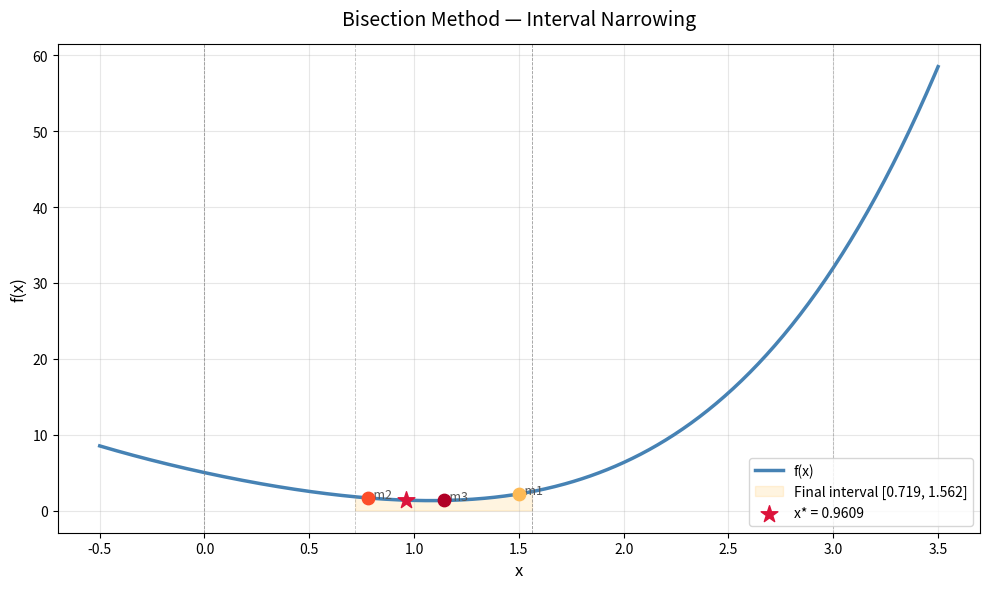

Write Python code to recreate this figure.
import numpy as np                          # import numpy for numerical operations
import matplotlib.pyplot as plt             # import matplotlib for plotting


# ─── Objective function ───────────────────────────────────────────────────────

def f(x):                                   # define the objective function
    return (1/3) * x**4 + 2*x**2 - 6*x + 5 # f(x) = 1/3*x^4 + 2x^2 - 6x + 5


# ─── Step 1: Set parameters ───────────────────────────────────────────────────

a   = 0                                     # left bound of the interval
b   = 3                                     # right bound of the interval
eps = 0.5                                   # convergence tolerance
d   = 0.125                                 # probe offset


# ─── Step 2: Initialize storage ──────────────────────────────────────────────

iteration_midpoints = []                    # list to store midpoints
intervals           = []                    # list to store interval bounds


# ─── Step 3: Run the bisection algorithm ─────────────────────────────────────

while abs(b - a) > eps:                     # loop until interval is small enough
    intervals.append((a, b))               # record current interval
    midpoint = (a + b) / 2                 # compute midpoint
    iteration_midpoints.append(midpoint)   # record midpoint

    x1 = (a + b - d) / 2                   # compute left probe point
    x2 = (a + b + d) / 2                   # compute right probe point

    if f(x1) < f(x2):                      # compare function values at probes
        b = x2                             # shrink interval from right
    else:                                  # otherwise
        a = x1                             # shrink interval from left

xmin = (a + b) / 2                         # final approximate minimum


# ─── Step 4: Prepare smooth curve ────────────────────────────────────────────

x_vals = np.linspace(-0.5, 3.5, 500)       # generate points for smooth curve
y_vals = f(x_vals)                          # evaluate function on smooth curve


# ─── Step 5: Create the figure ───────────────────────────────────────────────

fig, ax = plt.subplots(figsize=(10, 6))    # create figure with size 10x6


# ─── Step 6: Plot the function curve ─────────────────────────────────────────

ax.plot(x_vals, y_vals,                    # plot the smooth function curve
        color='steelblue',                 # set color to steel blue
        linewidth=2.5,                     # set line thickness
        label='f(x)')                      # set legend label


# ─── Step 7: Shade the final uncertainty interval ────────────────────────────

final_a, final_b = intervals[-1]           # get the last recorded interval bounds
x_shade = np.linspace(final_a, final_b, 100)  # generate points inside final interval
ax.fill_between(x_shade, f(x_shade),       # shade the area under the curve
                alpha=0.12,                # set transparency
                color='orange',            # set shade color to orange
                label=f'Final interval [{final_a:.3f}, {final_b:.3f}]')  # legend label


# ─── Step 8: Plot the iteration midpoints ────────────────────────────────────

colors = plt.cm.YlOrRd(                    # create color gradient from yellow to red
    np.linspace(0.35, 0.9, len(iteration_midpoints)))  # one color per iteration

for i, (m, c) in enumerate(zip(iteration_midpoints, colors)):  # loop over midpoints
    ax.scatter(m, f(m), color=c, s=80, zorder=5)               # plot midpoint marker
    ax.annotate(f'  m{i+1}', (m, f(m)), fontsize=9, color='#555')  # label the point


# ─── Step 9: Draw interval boundary lines ────────────────────────────────────

for (ia, ib) in intervals:                 # loop over all recorded intervals
    ax.axvline(ia,                         # draw vertical line at left bound
               color='gray',              # set color to gray
               linewidth=0.6,             # set thin line width
               linestyle='--',            # set dashed style
               alpha=0.5)                 # set transparency
    ax.axvline(ib,                         # draw vertical line at right bound
               color='gray',              # set color to gray
               linewidth=0.6,             # set thin line width
               linestyle='--',            # set dashed style
               alpha=0.5)                 # set transparency


# ─── Step 10: Mark the final minimum ─────────────────────────────────────────

ax.scatter(xmin, f(xmin),                  # plot the final minimum point
           color='crimson',               # set color to red
           s=160,                         # set marker size
           marker='*',                    # set star marker shape
           zorder=10,                     # draw on top of everything
           label=f'x* = {xmin:.4f}')     # set legend label


# ─── Step 11: Apply layout settings ──────────────────────────────────────────

ax.set_title('Bisection Method — Interval Narrowing',  # set plot title
             fontsize=14, pad=14)          # set font size and padding
ax.set_xlabel('x', fontsize=12)            # set x-axis label
ax.set_ylabel('f(x)', fontsize=12)         # set y-axis label
ax.legend(fontsize=10)                     # show legend
ax.grid(True, alpha=0.3)                   # show grid with 30% opacity
plt.tight_layout()                         # adjust layout


# ─── Step 12: Save and display the plot ──────────────────────────────────────

plt.savefig('bisection_plot.png', dpi=150) # save plot as PNG with 150 DPI
plt.show()                                 # display the plot on screen
print("Plot saved as bisection_plot.png")  # confirm file was saved
